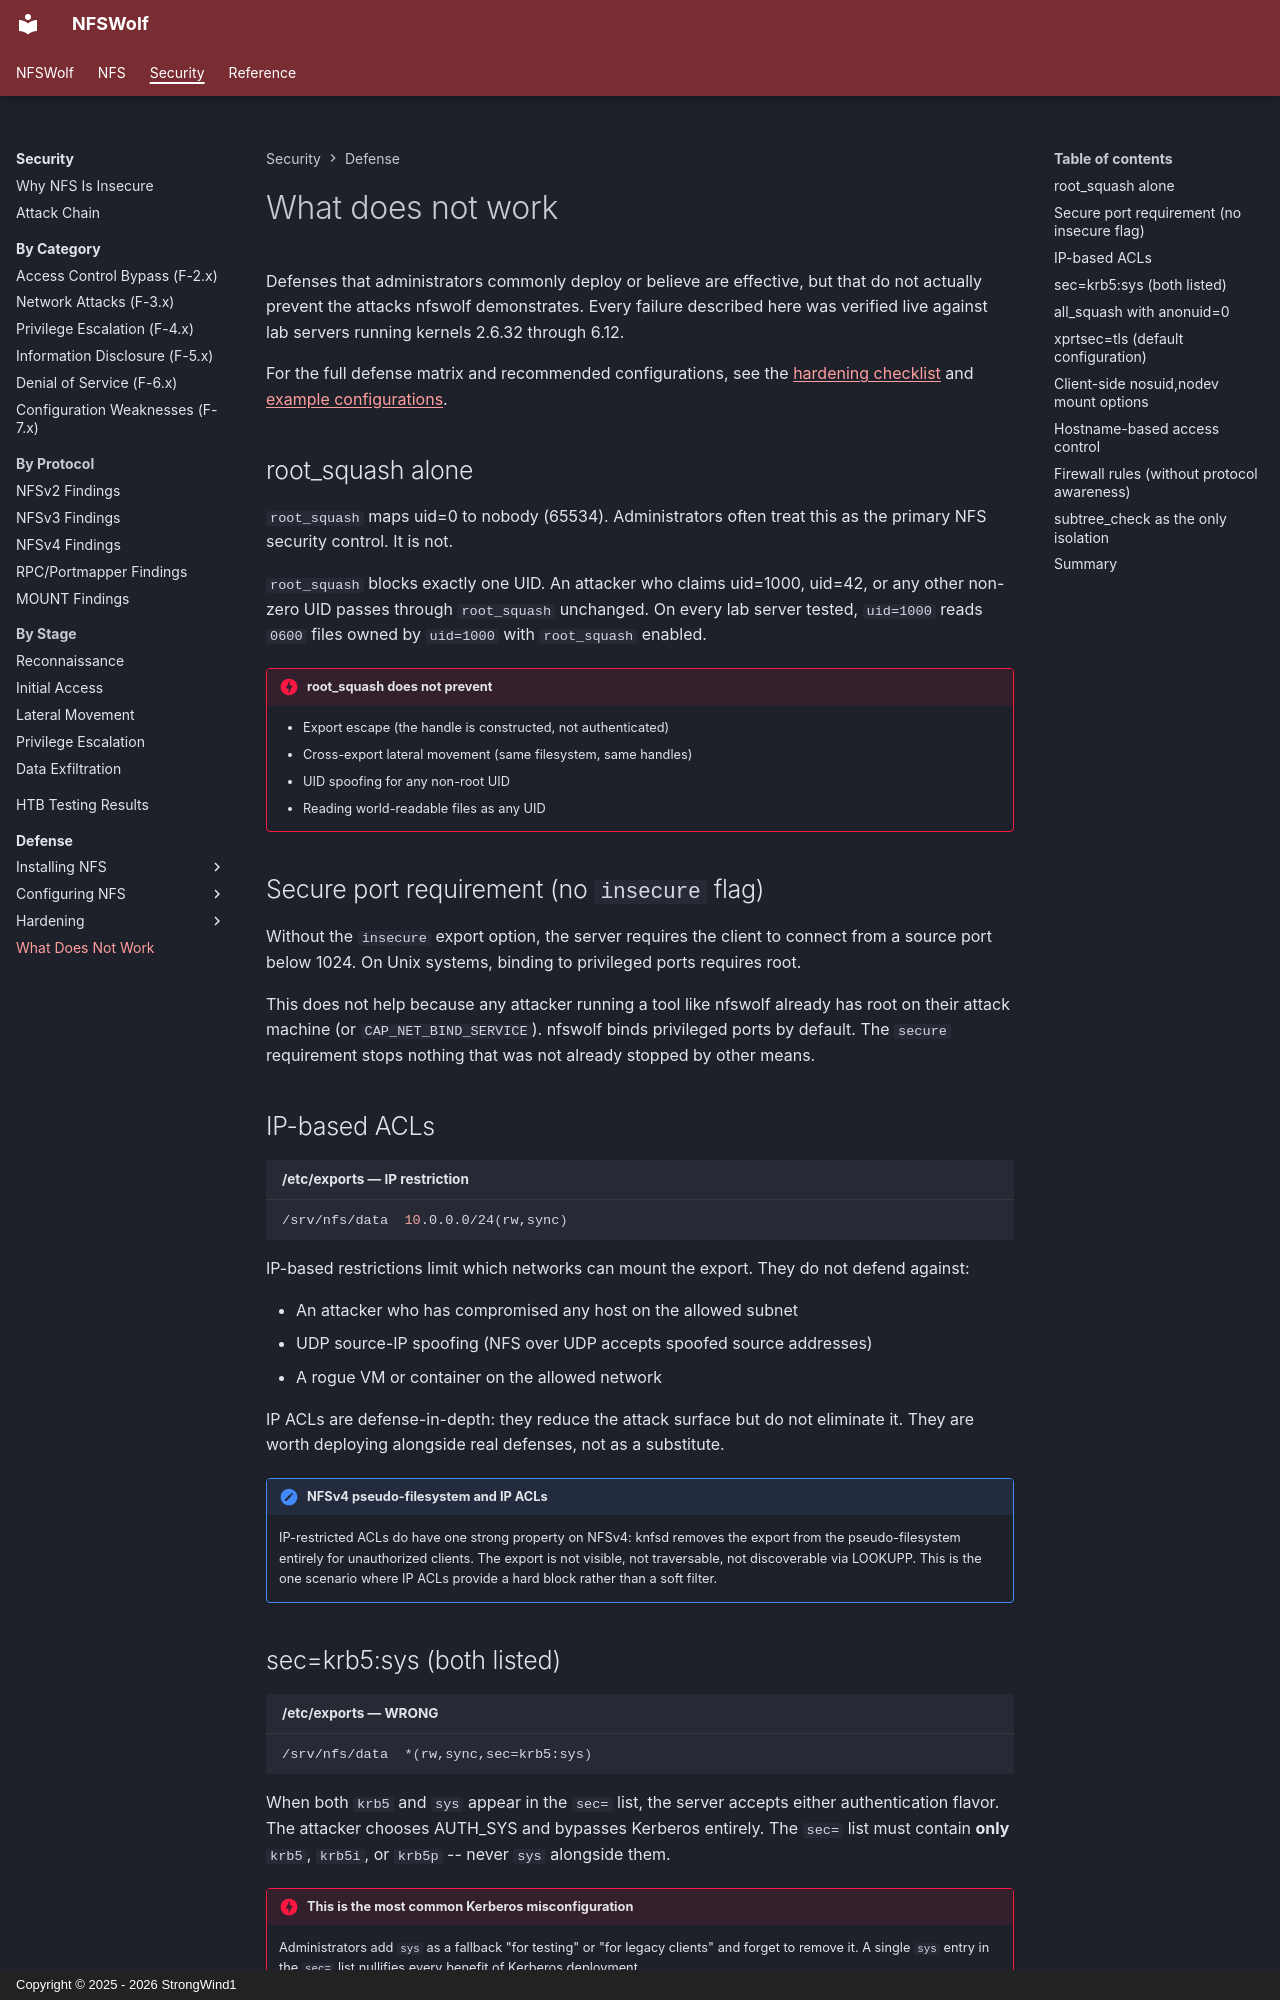

repository: StrongWind1/NFSWolf · page: security/defense/what-does-not-work/index.html · generator: mkdocs · copyright: Copyright © 2025 - 2026 StrongWind1

# What does not work

Defenses that administrators commonly deploy or believe are effective, but that do not actually prevent the attacks nfswolf demonstrates. Every failure described here was verified live against lab servers running kernels 2.6.32 through 6.12.

For the full defense matrix and recommended configurations, see the [hardening checklist](hardening/checklist.md) and [example configurations](hardening/examples.md).

## root_squash alone

`root_squash` maps uid=0 to nobody (65534). Administrators often treat this as the primary NFS security control. It is not.

`root_squash` blocks exactly one UID. An attacker who claims uid=1000, uid=42, or any other non-zero UID passes through `root_squash` unchanged. On every lab server tested, `uid=1000` reads `0600` files owned by `uid=1000` with `root_squash` enabled.

!!! danger "root_squash does not prevent"
    - Export escape (the handle is constructed, not authenticated)
    - Cross-export lateral movement (same filesystem, same handles)
    - UID spoofing for any non-root UID
    - Reading world-readable files as any UID

## Secure port requirement (no `insecure` flag)

Without the `insecure` export option, the server requires the client to connect from a source port below 1024. On Unix systems, binding to privileged ports requires root.

This does not help because any attacker running a tool like nfswolf already has root on their attack machine (or `CAP_NET_BIND_SERVICE`). nfswolf binds privileged ports by default. The `secure` requirement stops nothing that was not already stopped by other means.

## IP-based ACLs

```bash title="/etc/exports — IP restriction"
/srv/nfs/data  10.0.0.0/24(rw,sync)
```

IP-based restrictions limit which networks can mount the export. They do not defend against:

- An attacker who has compromised any host on the allowed subnet
- UDP source-IP spoofing (NFS over UDP accepts spoofed source addresses)
- A rogue VM or container on the allowed network

IP ACLs are defense-in-depth: they reduce the attack surface but do not eliminate it. They are worth deploying alongside real defenses, not as a substitute.

!!! note "NFSv4 pseudo-filesystem and IP ACLs"
    IP-restricted ACLs do have one strong property on NFSv4: knfsd removes the export from the pseudo-filesystem entirely for unauthorized clients. The export is not visible, not traversable, not discoverable via LOOKUPP. This is the one scenario where IP ACLs provide a hard block rather than a soft filter.

## sec=krb5:sys (both listed)

```bash title="/etc/exports — WRONG"
/srv/nfs/data  *(rw,sync,sec=krb5:sys)
```

When both `krb5` and `sys` appear in the `sec=` list, the server accepts either authentication flavor. The attacker chooses AUTH_SYS and bypasses Kerberos entirely. The `sec=` list must contain **only** `krb5`, `krb5i`, or `krb5p` -- never `sys` alongside them.

!!! danger "This is the most common Kerberos misconfiguration"
    Administrators add `sys` as a fallback "for testing" or "for legacy clients" and forget to remove it. A single `sys` entry in the `sec=` list nullifies every benefit of Kerberos deployment.
